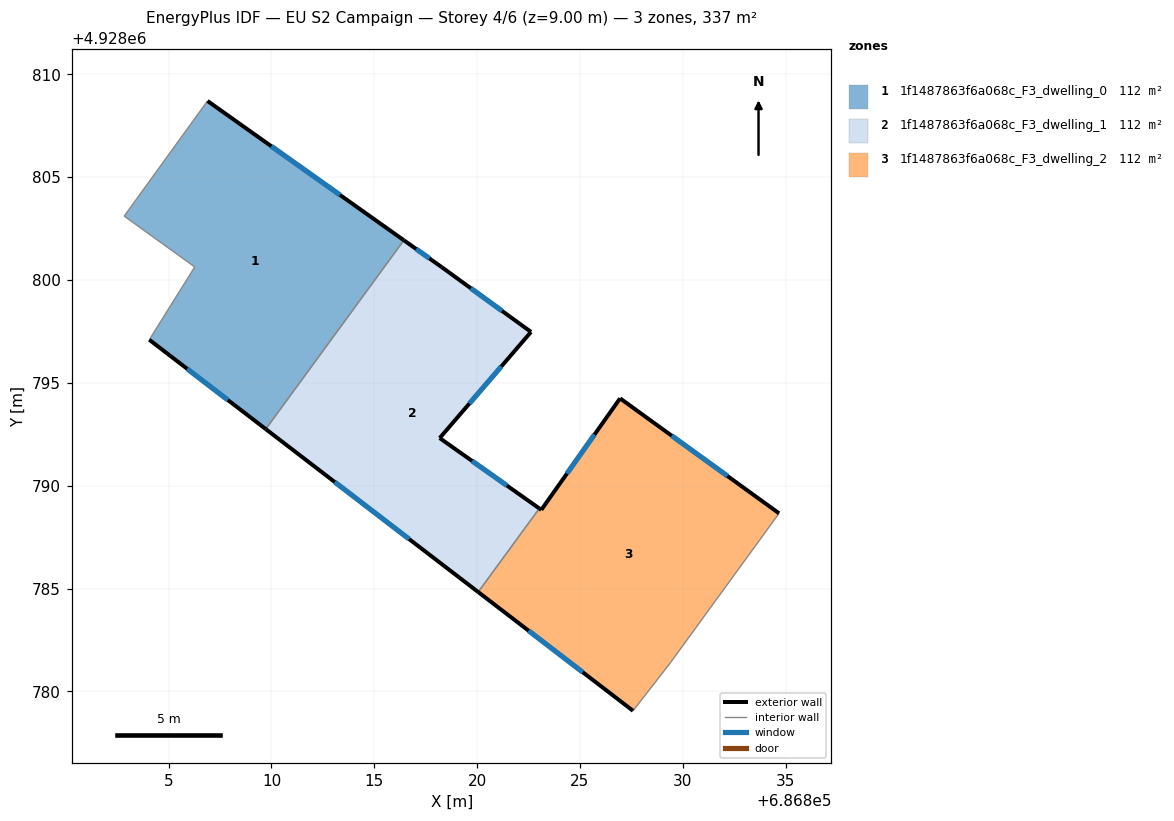
=== STOREY PLAN SPEC (per zone: floor XY polygon, exterior-wall plan segments, windows/doors) ===
zone 1: 1f1487863f6a068c_F3_dwelling_0  (112.4 m²)
  floor: (686816.44, 4928801.93) (686809.72, 4928792.75) (686804.06, 4928797.10) (686806.27, 4928800.64) (686802.84, 4928803.11) (686806.89, 4928808.71)
  exterior wall: (686804.06, 4928797.10) – (686809.72, 4928792.75)  [7.1 m]
    window: (686805.90, 4928795.69) – (686807.88, 4928794.17)  [2.6 m²]
  exterior wall: (686816.44, 4928801.93) – (686806.89, 4928808.71)  [11.7 m]
    window: (686813.33, 4928804.14) – (686809.99, 4928806.51)  [4.3 m²]
  interior walls: 4
zone 2: 1f1487863f6a068c_F3_dwelling_1  (112.4 m²)
  floor: (686822.62, 4928797.48) (686818.18, 4928792.32) (686823.02, 4928788.90) (686820.05, 4928784.83) (686809.72, 4928792.75) (686816.44, 4928801.93) (686818.28, 4928800.63)
  exterior wall: (686823.02, 4928788.90) – (686818.18, 4928792.32)  [5.9 m]
    window: (686821.45, 4928790.01) – (686819.75, 4928791.21)  [2.2 m²]
  exterior wall: (686809.72, 4928792.75) – (686820.05, 4928784.83)  [13.0 m]
    window: (686813.08, 4928790.18) – (686816.69, 4928787.41)  [4.8 m²]
  exterior wall: (686818.28, 4928800.63) – (686816.44, 4928801.93)  [2.3 m]
    window: (686817.68, 4928801.05) – (686817.04, 4928801.51)  [0.8 m²]
  exterior wall: (686822.62, 4928797.48) – (686818.28, 4928800.63)  [5.4 m]
    window: (686821.21, 4928798.50) – (686819.69, 4928799.60)  [2.0 m²]
  exterior wall: (686818.18, 4928792.32) – (686822.62, 4928797.48)  [6.8 m]
    window: (686819.62, 4928794.00) – (686821.18, 4928795.80)  [2.5 m²]
  interior walls: 2
zone 3: 1f1487863f6a068c_F3_dwelling_2  (112.4 m²)
  floor: (686834.68, 4928788.66) (686829.40, 4928781.40) (686827.58, 4928779.06) (686820.05, 4928784.83) (686823.02, 4928788.90) (686823.12, 4928788.83) (686826.95, 4928794.25)
  exterior wall: (686820.05, 4928784.83) – (686827.58, 4928779.06)  [9.5 m]
    window: (686822.50, 4928782.95) – (686825.13, 4928780.94)  [3.5 m²]
  exterior wall: (686823.12, 4928788.83) – (686823.02, 4928788.90)  [0.1 m]
  exterior wall: (686826.95, 4928794.25) – (686823.12, 4928788.83)  [6.6 m]
    window: (686825.70, 4928792.49) – (686824.36, 4928790.59)  [2.4 m²]
  exterior wall: (686834.68, 4928788.66) – (686826.95, 4928794.25)  [9.5 m]
    window: (686832.17, 4928790.48) – (686829.46, 4928792.43)  [3.5 m²]
  interior walls: 3

=== DERIVED (storey summary) ===
Building: EU S2 Campaign
Storey: 4 of 6  (floor level z = 9.00 m)
Storey gross floor area: 337.1 m²
Zones on this storey: 3
  - 1f1487863f6a068c_F3_dwelling_0: floor 112.4 m²; exterior wall 18.8 m (56.5 m²); 2 window(s) 6.9 m²; WWR 12.2%
  - 1f1487863f6a068c_F3_dwelling_1: floor 112.4 m²; exterior wall 33.4 m (100.1 m²); 5 window(s) 12.2 m²; WWR 12.2%
  - 1f1487863f6a068c_F3_dwelling_2: floor 112.4 m²; exterior wall 25.8 m (77.3 m²); 3 window(s) 9.4 m²; WWR 12.2%
Zone adjacency (shared interzone walls):
  - 1f1487863f6a068c_F3_dwelling_0 ↔ 1f1487863f6a068c_F3_dwelling_1
  - 1f1487863f6a068c_F3_dwelling_1 ↔ 1f1487863f6a068c_F3_dwelling_2